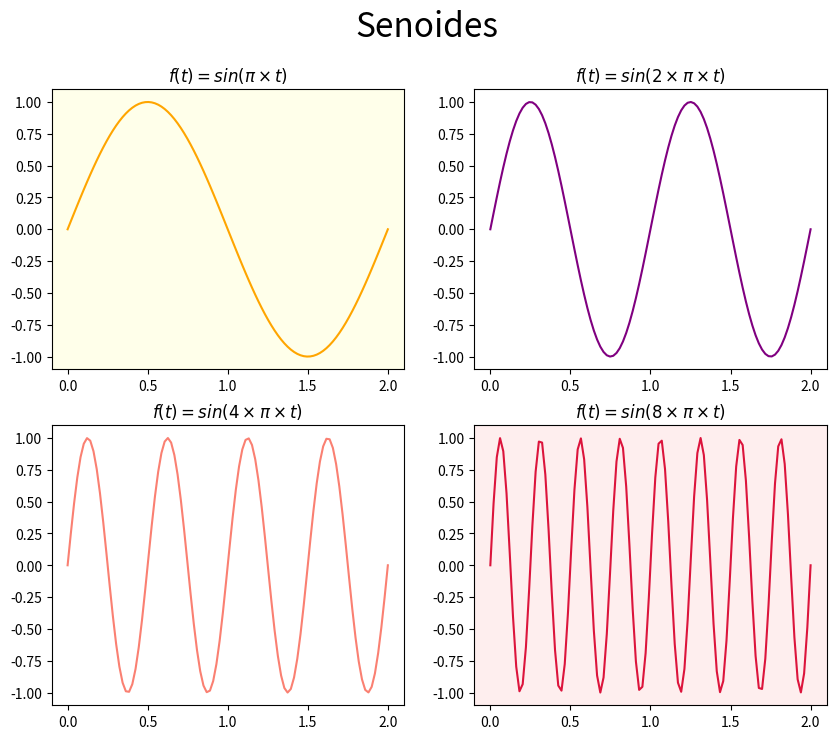

Generate this figure with matplotlib:
import matplotlib.pyplot as plt
import numpy as np

# criando arrays de númeors aleatórios (100 numeros de 0 a 2)
t = np.linspace(0.0, 2.0, 100)

# criando quatro novos arrays multiplicando os valores aleatórios por pi, pi * 2, pi * 4 e pi * 8 e conseguindo o valor de seno
f1 = np.sin(np.pi*t)
f2 = np.sin(2*np.pi*t)
f3 = np.sin(4*np.pi*t)
f4 = np.sin(8*np.pi*t)

# tamanho da figura
plt.figure( figsize=(10, 8) )

# criando primeiro gráfico
plt.subplot(221, facecolor="#FFFFEA")
plt.plot(t, f1, "orange")
plt.title(r"$f(t)=sin(\pi \times t)$")

# criando segundo gráfico
plt.subplot(222)
plt.plot(t, f2, "purple")
plt.title(r"$f(t)=sin(2 \times \pi \times t)$")

# criando terceiro gráfico
plt.subplot(223)
plt.plot(t, f3, "salmon")
plt.title(r"$f(t)=sin(4 \times \pi \times t)$")

# criando quarto gráfico
plt.subplot(224, facecolor="#FEEEEE")
plt.plot(t, f4, "Crimson")
plt.title(r"$f(t)=sin(8 \times \pi \times t)$")

# título superior de todos os gráficos
plt.suptitle("Senoides", fontsize=24)

# mostrar grafico
plt.show()